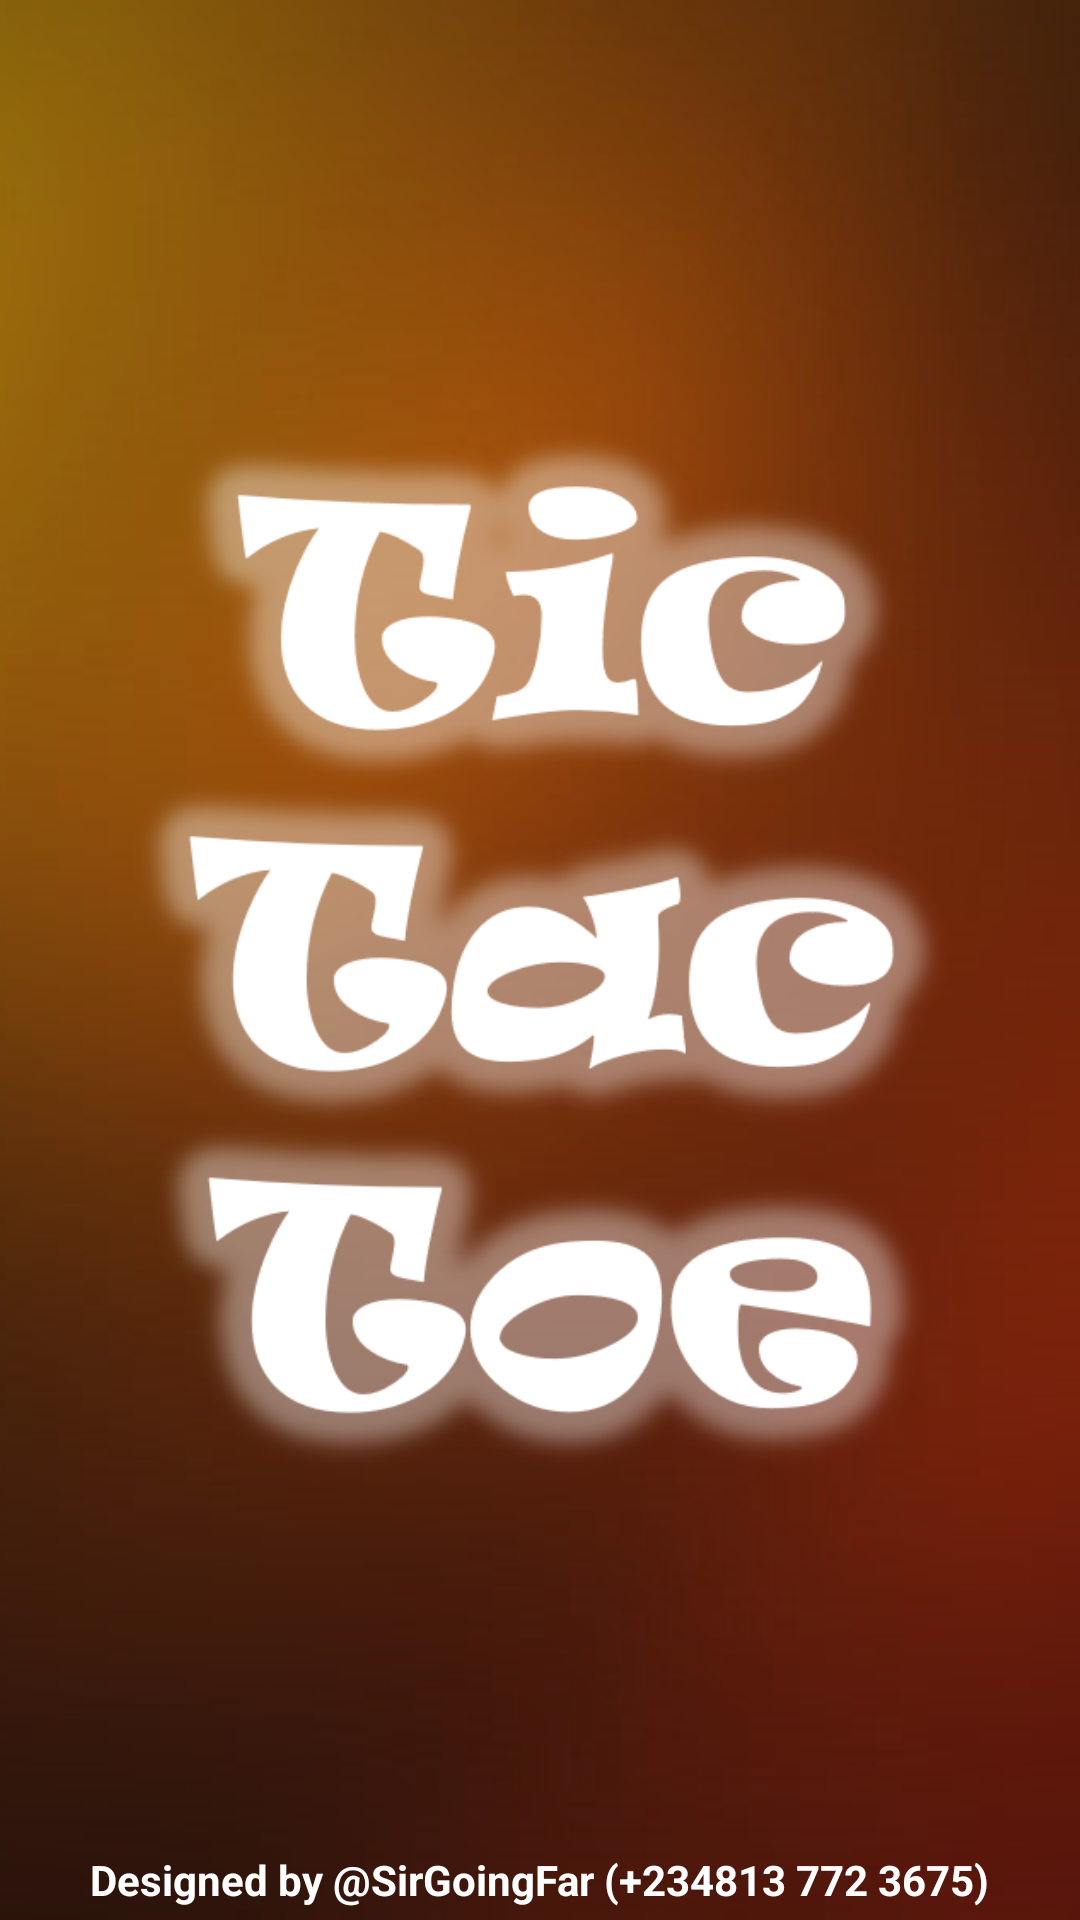

Layout XML and referenced resources for this Android screen:
<!-- AndroidManifest.xml: application theme AppTheme -->
<!-- res/layout/activity_splash_screen.xml -->
<?xml version="1.0" encoding="utf-8"?>
<RelativeLayout xmlns:android="http://schemas.android.com/apk/res/android"
    xmlns:app="http://schemas.android.com/apk/res-auto"
    xmlns:tools="http://schemas.android.com/tools"
    android:layout_width="match_parent"
    android:layout_height="match_parent"
    tools:context="com.eemf.sirgoingfar.tic_tac_toe.Activity.SplashActivity">

    <ImageView
        android:layout_width="match_parent"
        android:layout_height="match_parent"
        android:src="@drawable/img_splash"
        android:scaleType="centerCrop"/>

    <TextView
        android:layout_width="wrap_content"
        android:layout_height="wrap_content"

        android:layout_alignParentBottom="true"
        android:layout_centerHorizontal="true"

        android:text="@string/designer_name"
        android:textStyle="bold"
        android:textColor="@android:color/white"

        android:paddingBottom="4dp"
        />

</RelativeLayout>
<!-- resources referenced by this layout -->
<resources>
  <!-- drawable img_splash: png bitmap (drawable, 970400 bytes) -->
  <string name="designer_name">Designed by @SirGoingFar (+234813 772 3675)</string>
  <style name="AppTheme" parent="Theme.AppCompat.Light.DarkActionBar">
          
          <item name="colorPrimary">@color/colorPrimary</item>
          <item name="colorPrimaryDark">@color/colorPrimaryDark</item>
          <item name="colorAccent">@color/colorAccent</item>
      </style>
  <color name="colorPrimary">#300d01</color>
  <color name="colorPrimaryDark">#303F9F</color>
  <color name="colorAccent">#FFFF</color>
</resources>
